Dataset: dataset_geriap (GitHub, cabreracoder/GerIApp-Backend). Classes: acostado, DE PIE, sentado, no person.

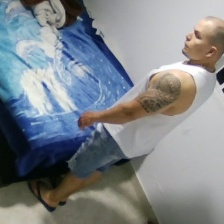
Label: DE PIE

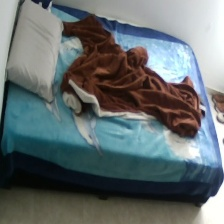
Label: no person

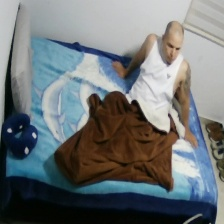
Label: sentado

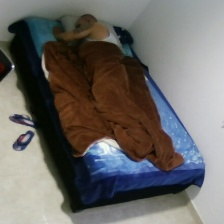
Label: acostado

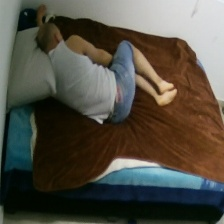
Label: acostado

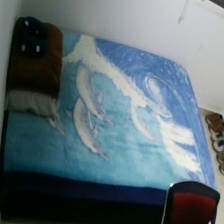
Label: no person
